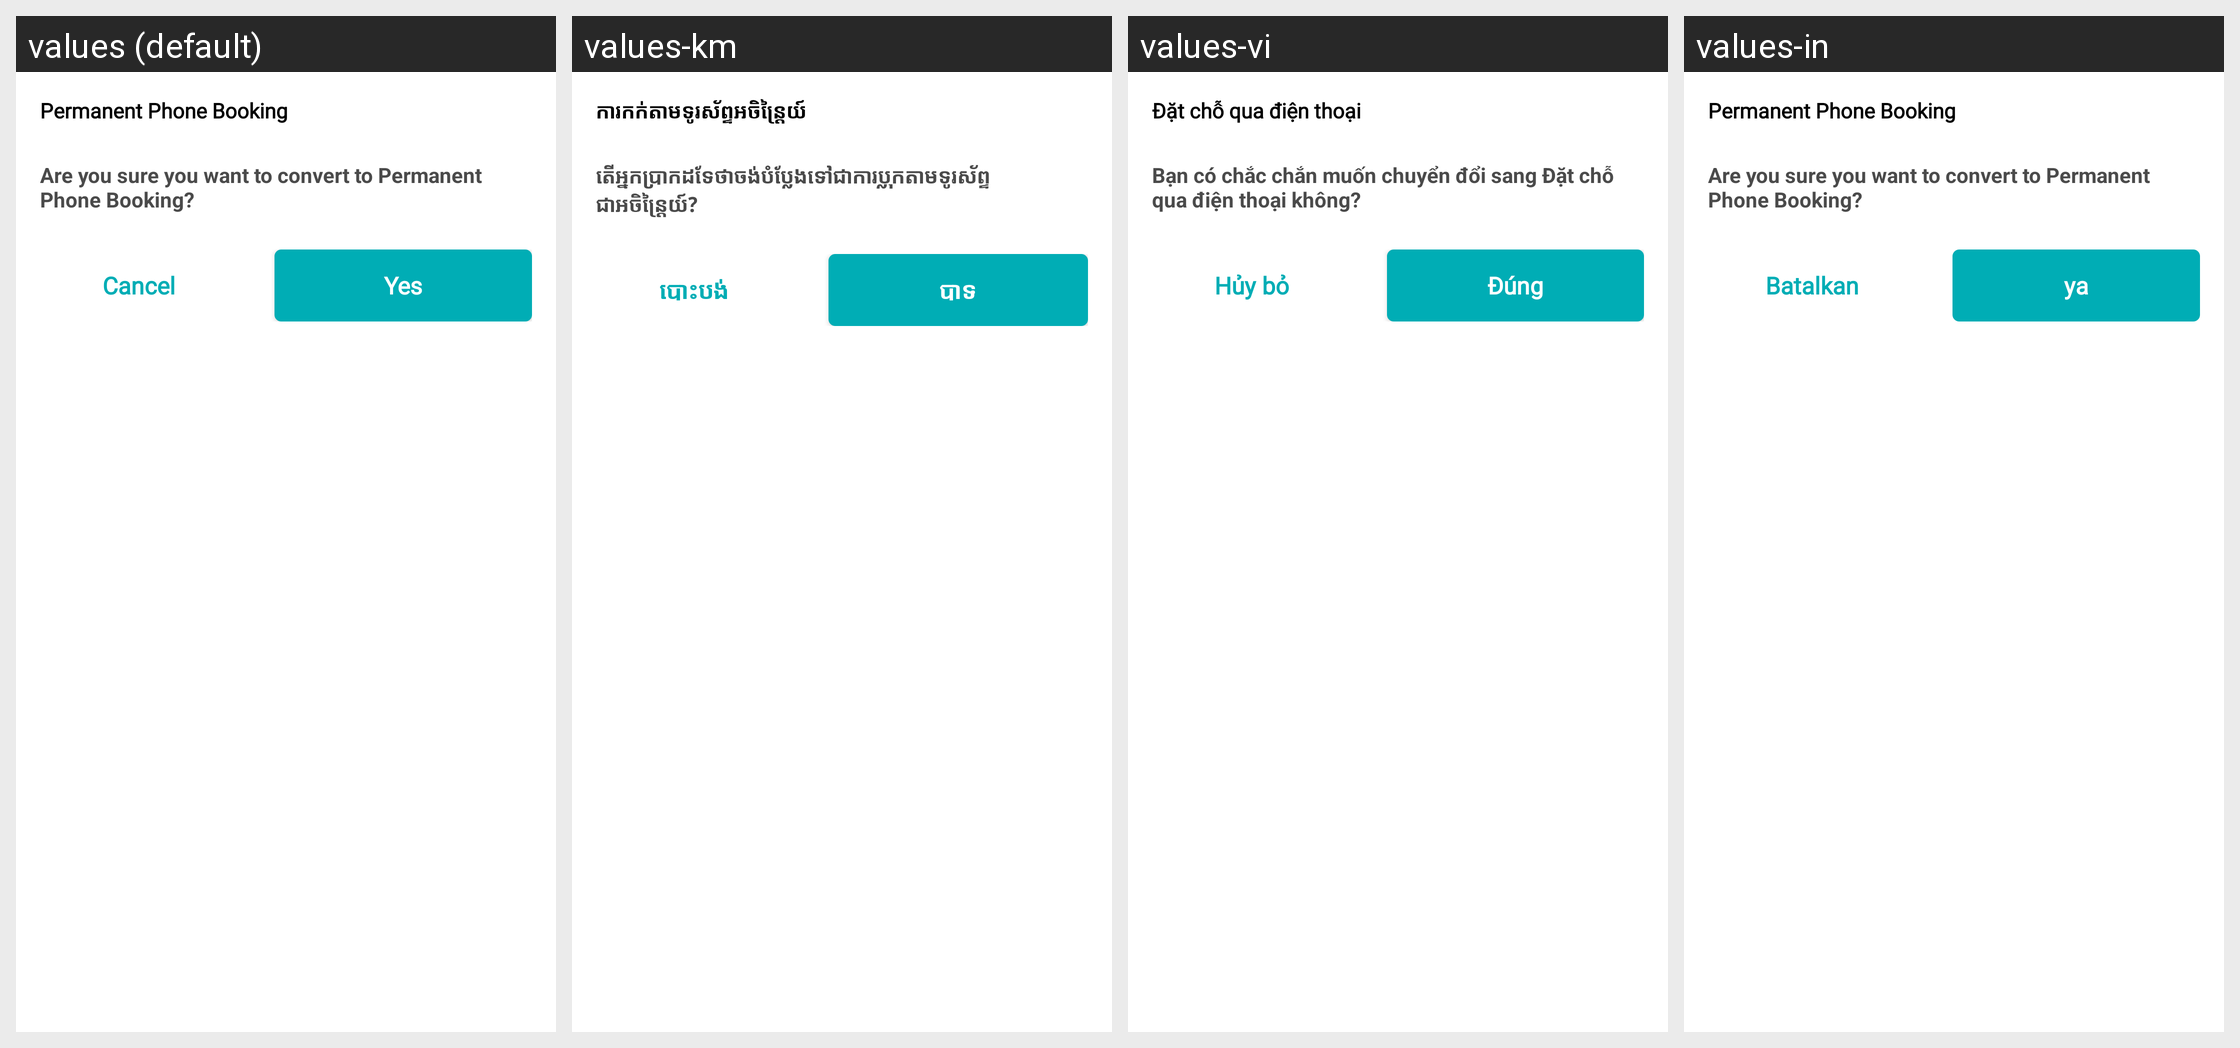

Strings drawn on this Android screen and how each of the app's shown locales translates them:
Android screen res/layout/dialog_convert_to_permanent_phone_block.xml rendered under 4 locales, left to right: values (default), values-km, values-vi, values-in. Device: Nexus 5 (rendered at 1080×1920; each locale shown at half size, 540×960, under a caption strip naming it); theme AppTheme.
Other locales in the repository, not shown: values-es.
Strings drawn on this screen, with the default value and each locale's value (text and hints the layout hard-codes, and strings that could not be matched under every locale, appear in the picture but are not listed):

permanent_phone_booking_title
  values: Permanent Phone Booking
  values-km: ការកក់តាមទូរស័ព្ទអចិន្ត្រៃយ៍
  values-vi: Đặt chỗ qua điện thoại
  values-in: Permanent Phone Booking  [not translated; the default value is used]

permanent_phone_booking_des
  values: Are you sure you want to convert to Permanent Phone Booking?
  values-km: តើអ្នកប្រាកដទែថាចង់បំប្លែងទៅជាការប្លុកតាមទូរស័ព្ទជាអចិន្ត្រៃយ៍?
  values-vi: Bạn có chắc chắn muốn chuyển đổi sang Đặt chỗ qua điện thoại không?
  values-in: Are you sure you want to convert to Permanent Phone Booking?  [not translated; the default value is used]

cancel
  values: Cancel
  values-km: បោះបង់
  values-vi: Hủy bỏ
  values-in: Batalkan

YES
  values: Yes
  values-km: បាទ
  values-vi: Đúng
  values-in: ya
